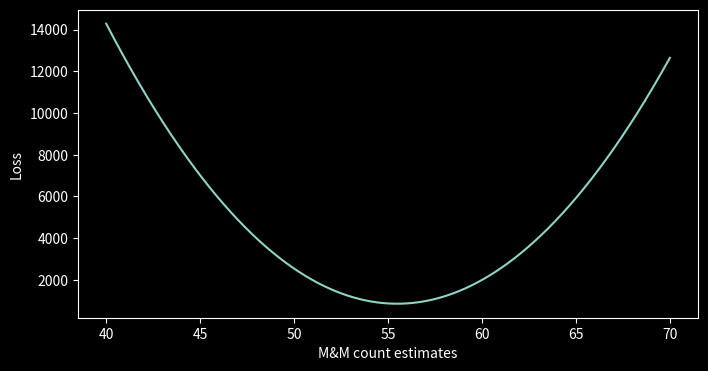

Here is the Python script that generated this plot:
import matplotlib
matplotlib.use("agg")
import numpy as np  # noqa: E402
import matplotlib.pyplot as plt  # noqa: E402

mnm_counts = [
    45,
    47,
    48,
    49, 49,
    51, 51, 51, 51,
    52, 52, 52,
    53, 53, 53, 53, 53,
    54, 54,
    55, 55, 55, 55, 55, 55, 55, 55,
    56, 56, 56, 56, 56,
    57, 57, 57, 57, 57, 57, 57,
    58, 58, 58,
    59, 59, 59, 59, 59, 59,
    60, 60, 60, 60,
    61, 61,
    63,
    64,
]


def point_loss(actual, estimate):
    return (actual - estimate) ** 2


def total_loss(actuals, estimate):
    loss = 0
    for actual in actuals:
        loss += point_loss(actual, estimate)
    return loss


def loss_curve(actuals):
    min_estimate = 40
    max_estimate = 70
    delta_estimate = .01
    estimates = np.arange(min_estimate, max_estimate, delta_estimate)
    losses = np.zeros(estimates.size)
    for i_estimate, estimate in enumerate(estimates):
        losses[i_estimate] = total_loss(actuals, estimate)
    return estimates, losses


def plot_losses(estimates, losses):
    plt.figure(figsize=(8, 4))
    plt.style.use("dark_background")
    plt.plot(estimates, losses)
    plt.xlabel("M&M count estimates")
    plt.ylabel("Loss")
    plt.savefig("mnm_losses.png")


if __name__ == "__main__":
    estimates, losses = loss_curve(mnm_counts)
    plot_losses(estimates, losses)
    best_estimate = estimates[np.argmin(losses)]
    print("Best estimate is {0:.2f} M&Ms per bag.".format(best_estimate))
    print("The mean value is {0:.2f} M&Ms per bag."
          .format(np.mean(np.array(mnm_counts))))
